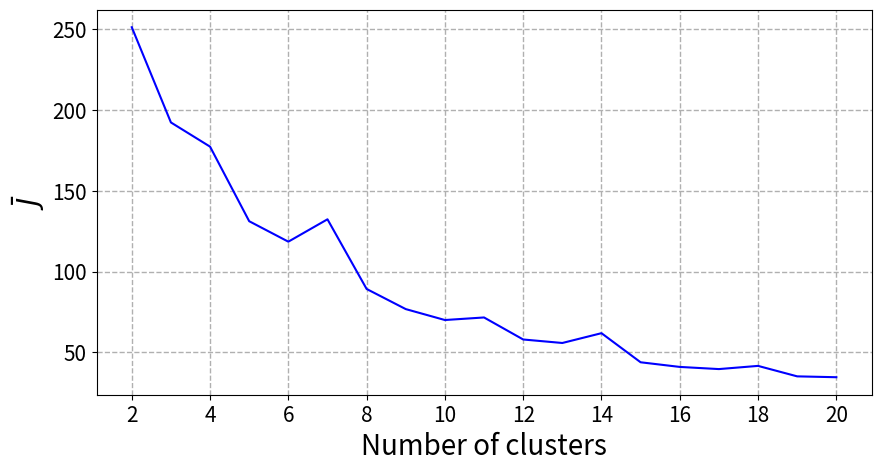

Write Python code to recreate this figure.
import numpy as np
import matplotlib.pyplot as plt

def circGauss(N,mu,var):
    D=np.size(mu)
    mu=np.reshape(mu,(D,1),order='C')
    E=np.sqrt(var)*np.random.randn(D,N)+mu
    return E

def Batch_K_Means(E,K):
    D=np.shape(E)
    N=D[1]
    D=D[0]
    j=1
    
    #initializing mu
    mu_index=np.random.randint(N,size=K)
    mu_old=E[:,mu_index]
    d=np.zeros((K,N))

    while j<10000:#max iterations
        #distances (d) d has K rows (one for each cluster) and N columns (one for each datapoint)
        for i in np.arange(K):
            d[i,:]=np.sum((np.tile(np.reshape(mu_old[:,i],(D,1),order='C'),(1,N))-E)**2,axis=0)

        #using boolean operators to determine r from d
        r=np.equal(d,np.tile(np.amin(d,axis=0),(K,1)))*1
        
        #checking at least one data point falls into each cluster
        check=np.prod(np.sum(r,axis=1))
        if check==0:
            while check==0:
                mu_index=np.random.randint(N,size=K)
                mu_old=E[:,mu_index]
                for i in np.arange(K):
                    d[i,:]=np.sum((np.tile(np.reshape(mu_old[:,i],(D,1),order='C'),(1,N))-E)**2,axis=0)
                r=np.equal(d,np.tile(np.amin(d,axis=0),(K,1)))*1
                check=np.prod(np.sum(r,axis=1))

        #updating mu 
        mu_new=np.zeros((K,D))
        for i in np.arange(K):
            num=np.sum(np.tile(r[i,:],(D,1))*E,axis=1)
            den=np.sum(np.tile(r[i,:],(D,1)),axis=1)
            mu_new[i,:]=np.squeeze(num/den)
        mu_new=mu_new.T
    
        if np.allclose(mu_old,mu_new):
            break
        mu_old=mu_new.copy()
        j+=1
    
    J=np.zeros((K,N))    
    for i in np.arange(K):
        J[i,:]=np.sum((np.tile(np.reshape(mu_new[:,i],(D,1),order='C'),(1,N))-E)**2,axis=0)

    J=np.sum(J*r)
    for i in np.arange(K):
        d[i,:]=np.sum((np.tile(np.reshape(mu_new[:,i],(D,1),order='C'),(1,N))-E)**2,axis=0)
    r=np.equal(d,np.tile(np.amin(d,axis=0),(K,1)))*1
    return mu_new, J, j, r

#d)
N=50 #number of datapoints
n=20 #number of iteration per each number of clusters

E1=circGauss(N//2,[0,0],3)
E2=circGauss(N//2,[5,5],3)
E=np.hstack((E1,E2))
J=np.zeros((n,19))
for K in np.arange(2,21):#number of data points
    for i in np.arange(n):
        Result=Batch_K_Means(E,K)
        J[i,K-2]=Result[1]

J=np.mean(J,axis=0)

fig=plt.figure(figsize=[10,5])
plt.plot(np.arange(2,21),J,c="b")
plt.xlabel('Number of clusters',fontsize=20)
plt.ylabel(r'$\bar{J}$',fontsize=20)
plt.xticks(np.arange(2,21,2),fontsize=15)
plt.yticks(fontsize=15)
plt.grid('True',linestyle='--', linewidth=1)
plt.show()
# fig.savefig('p1_d.svg',format='svg')
# fig.savefig('p1_d.tif')
